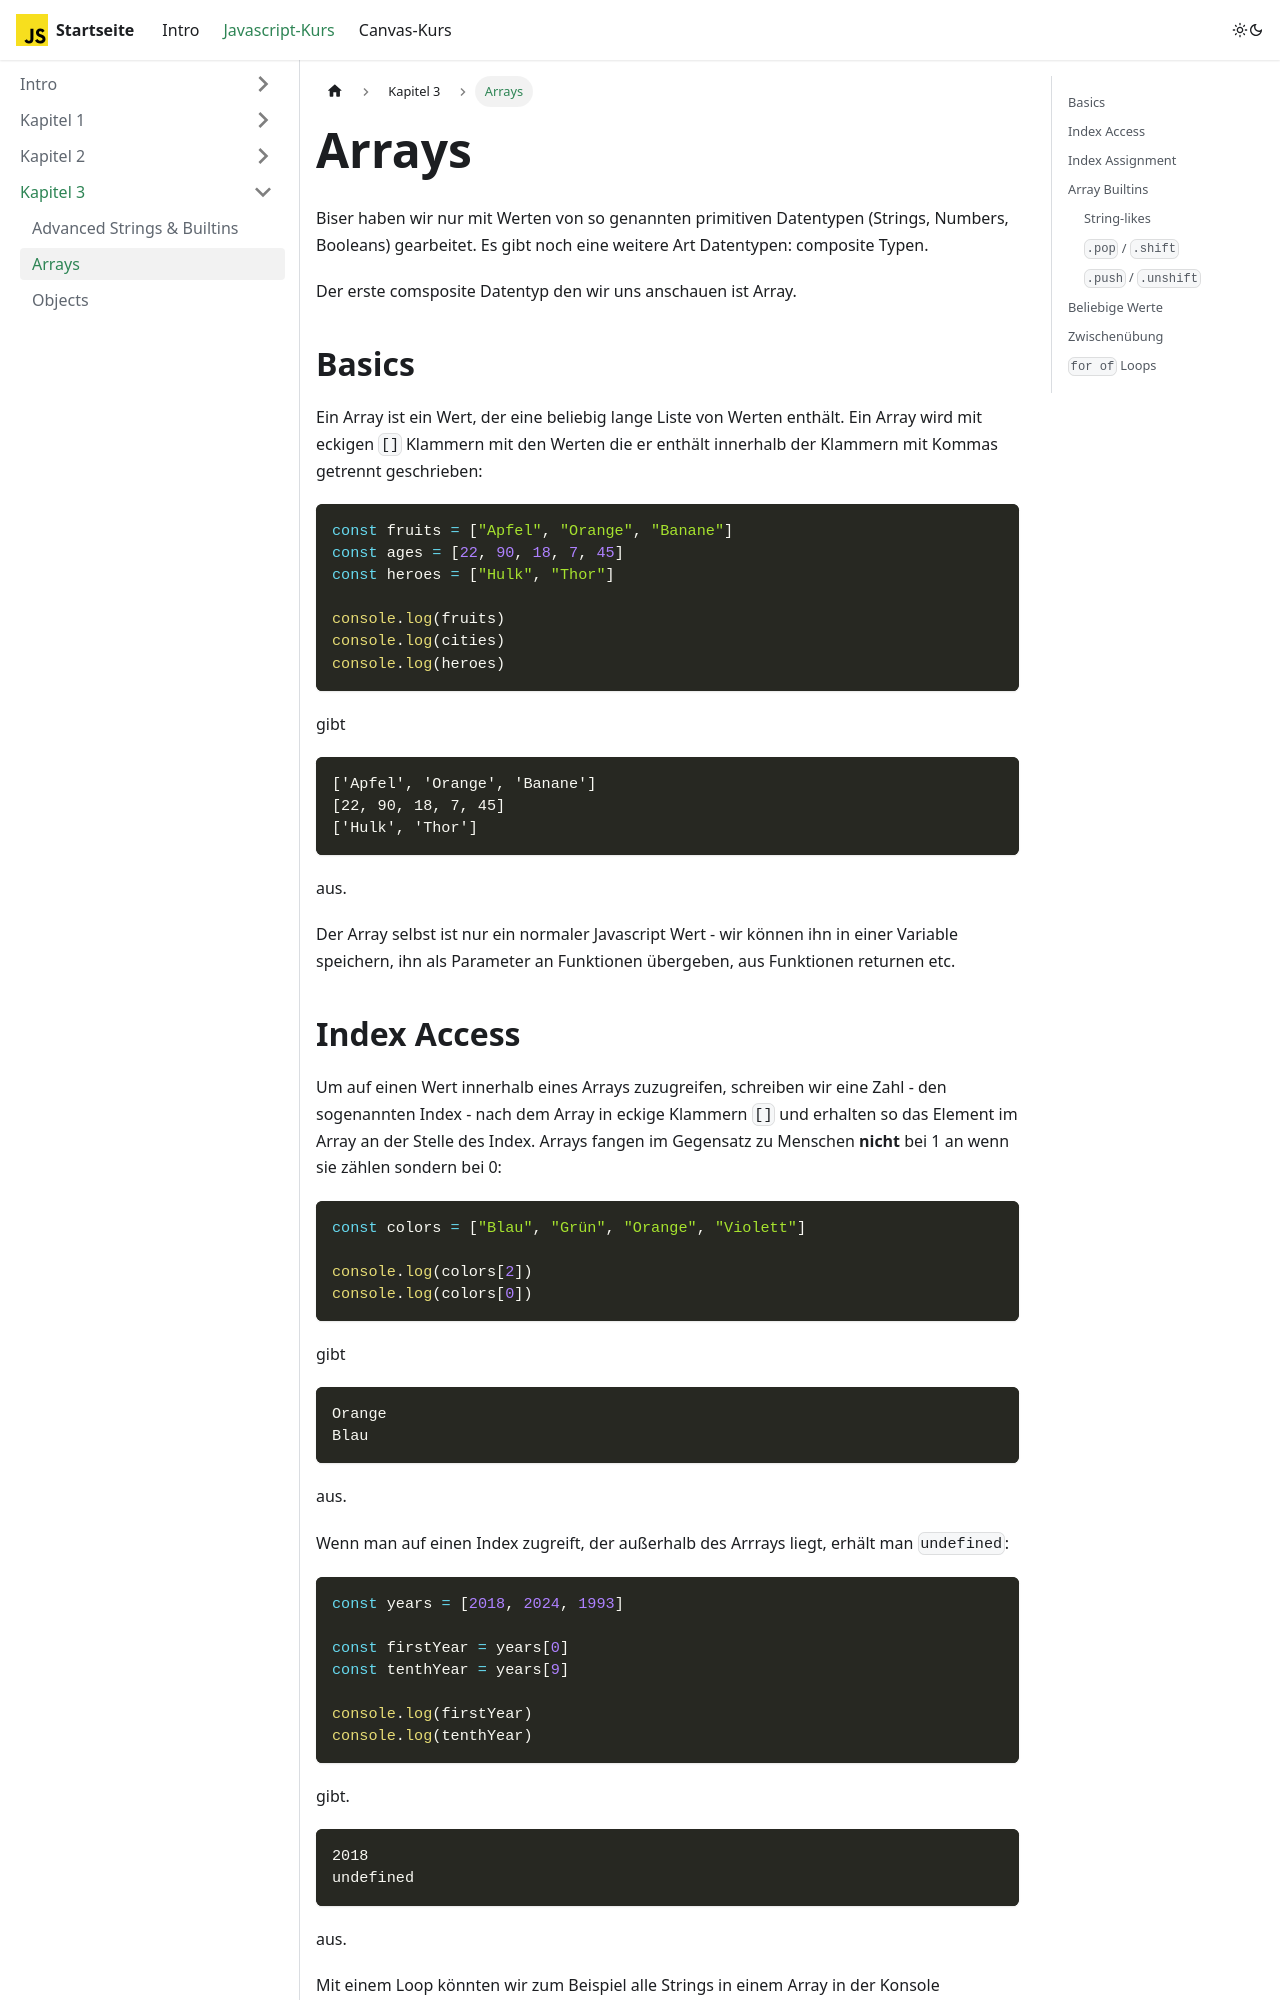

repository: info-hsaka/js-kurs · page: docs/js/part-three/arrays/index.html · generator: docusaurus

---
sidebar_position: 2
---

# Arrays

Biser haben wir nur mit Werten von so genannten primitiven Datentypen (Strings, Numbers, Booleans) gearbeitet. Es gibt noch eine weitere Art Datentypen: composite Typen.

Der erste comsposite Datentyp den wir uns anschauen ist Array.

## Basics

Ein Array ist ein Wert, der eine beliebig lange Liste von Werten enthält. Ein Array wird mit eckigen `[]` Klammern mit den Werten die er enthält innerhalb der Klammern mit Kommas getrennt geschrieben:

```js
const fruits = ["Apfel", "Orange", "Banane"]
const ages = [22, 90, 18, 7, 45]
const heroes = ["Hulk", "Thor"]

console.log(fruits)
console.log(cities)
console.log(heroes)
```

gibt

```
['Apfel', 'Orange', 'Banane']
[22, 90, 18, 7, 45]
['Hulk', 'Thor']
```

aus.

Der Array selbst ist nur ein normaler Javascript Wert - wir können ihn in einer Variable speichern, ihn als Parameter an Funktionen übergeben, aus Funktionen returnen etc.
